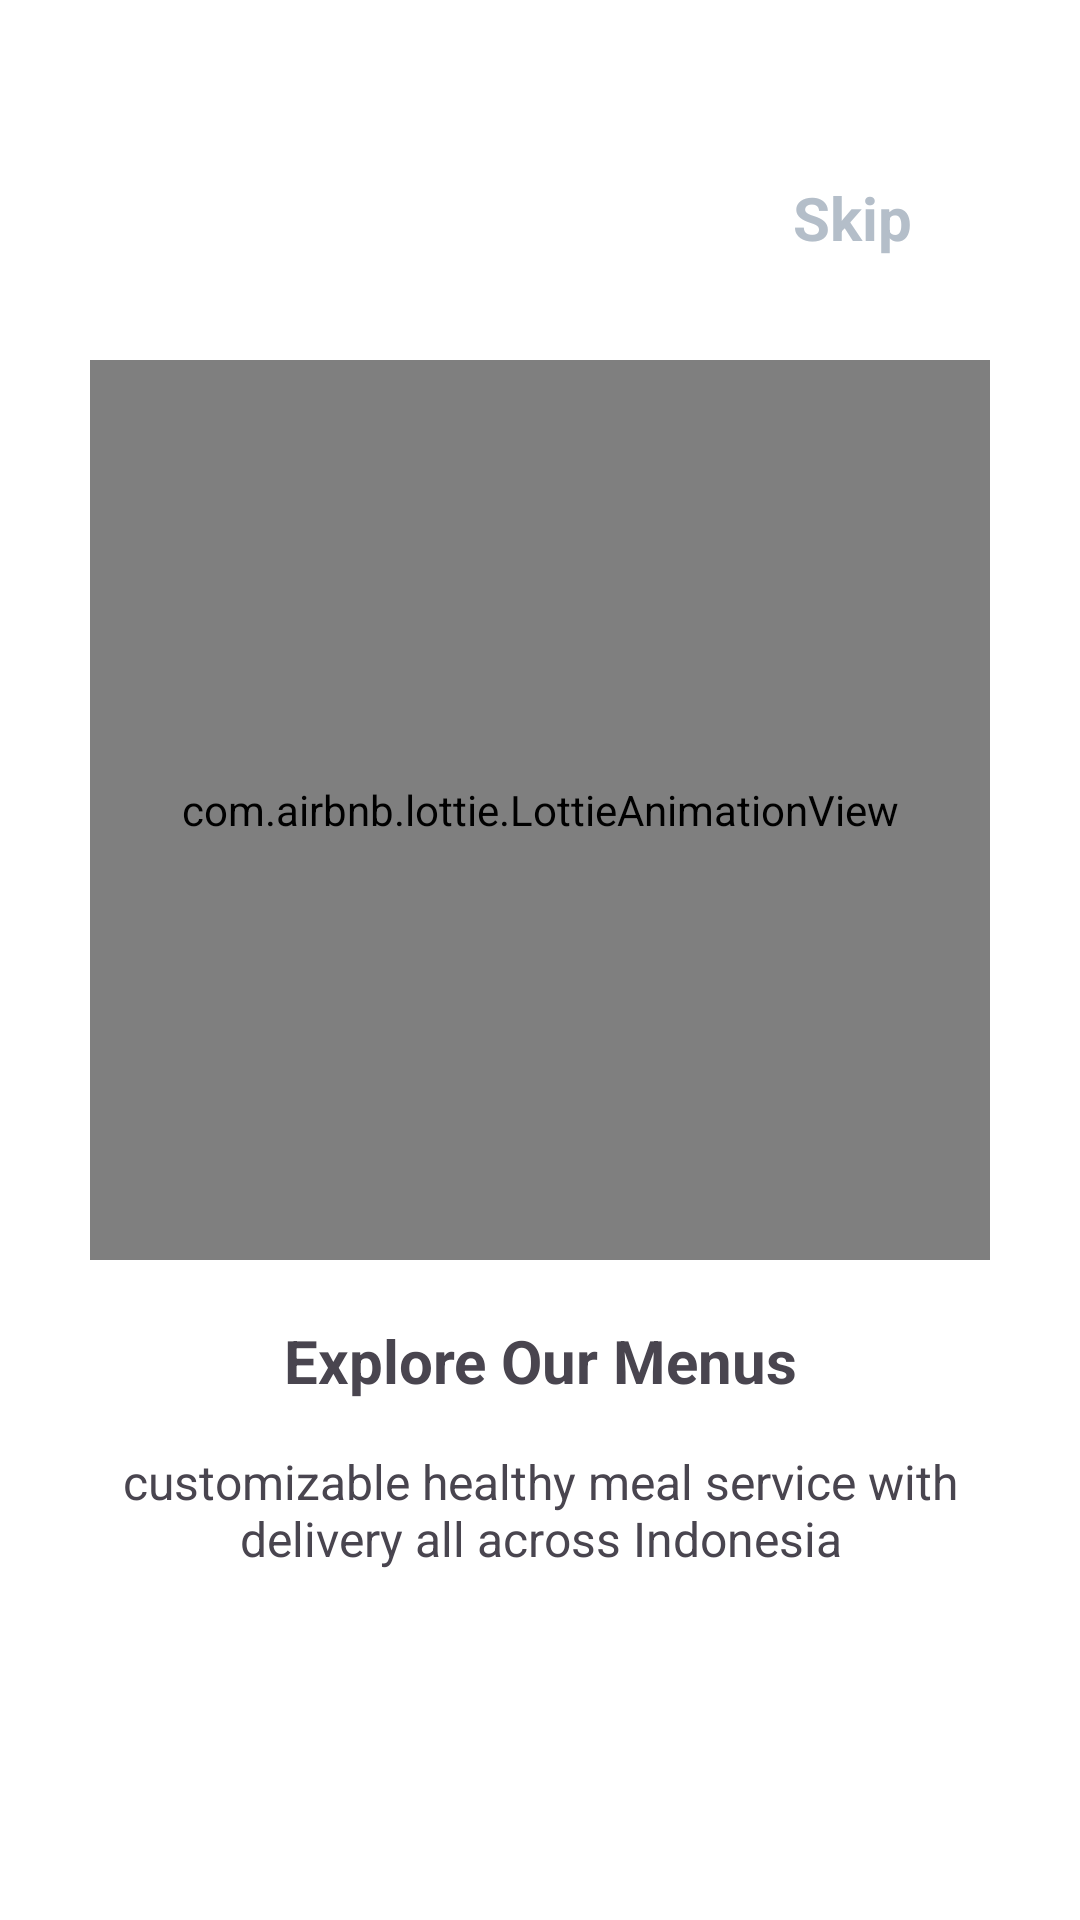

Layout XML and referenced resources for this Android screen:
<!-- AndroidManifest.xml: application theme Theme.SEACatering -->
<!-- res/layout/fragment_page_two.xml -->
<?xml version="1.0" encoding="utf-8"?>
<androidx.constraintlayout.widget.ConstraintLayout xmlns:android="http://schemas.android.com/apk/res/android"
    xmlns:app="http://schemas.android.com/apk/res-auto"
    xmlns:tools="http://schemas.android.com/tools"
    android:layout_width="match_parent"
    android:layout_height="match_parent"
    android:padding="16dp"
    tools:context=".ui.walkthrough.PageTwoFragment">

    <TextView
        android:id="@+id/textSkip"
        android:layout_width="wrap_content"
        android:layout_height="wrap_content"
        android:layout_marginTop="43dp"
        android:layout_marginEnd="40dp"
        android:text="@string/textSkipOnboarding2"
        android:textSize="20sp"
        android:textStyle="bold"
        android:textAlignment="textEnd"
        android:textColor="@color/gray"
        app:layout_constraintTop_toTopOf="parent"
        app:layout_constraintEnd_toEndOf="parent" />

    <com.airbnb.lottie.LottieAnimationView
        android:id="@+id/lottieSecond"
        android:layout_width="300dp"
        android:layout_height="300dp"
        android:layout_marginBottom="100dp"
        app:lottie_rawRes="@raw/page2"
        app:lottie_autoPlay="true"
        app:lottie_loop="true"
        app:layout_constraintTop_toTopOf="parent"
        app:layout_constraintBottom_toBottomOf="parent"
        app:layout_constraintStart_toStartOf="parent"
        app:layout_constraintEnd_toEndOf="parent" />

    <TextView
        android:id="@+id/titleFirst"
        android:layout_width="match_parent"
        android:layout_height="wrap_content"
        android:layout_marginStart="20dp"
        android:layout_marginEnd="20dp"
        android:layout_marginTop="20dp"
        android:text="@string/title_page_two"
        android:textAlignment="center"
        android:textSize="20sp"
        android:textStyle="bold"
        app:layout_constraintEnd_toEndOf="parent"
        app:layout_constraintStart_toStartOf="parent"
        app:layout_constraintTop_toBottomOf="@id/lottieSecond" />

    <TextView
        android:layout_width="match_parent"
        android:layout_height="wrap_content"
        android:layout_marginTop="16dp"
        android:layout_marginStart="20dp"
        android:layout_marginEnd="20dp"
        android:text="@string/sub_page_two"
        android:textSize="16sp"
        android:textStyle="normal"
        android:textAlignment="center"
        app:layout_constraintTop_toBottomOf="@id/titleFirst"
        app:layout_constraintStart_toStartOf="@id/titleFirst"
        app:layout_constraintEnd_toEndOf="@id/titleFirst" />

</androidx.constraintlayout.widget.ConstraintLayout>
<!-- resources referenced by this layout -->
<resources>
  <color name="gray">#B4BEC9</color>
  <string name="sub_page_two">customizable healthy meal service with delivery all across Indonesia</string>
  <string name="textSkipOnboarding2">Skip</string>
  <string name="title_page_two">Explore Our Menus</string>
  <style name="Theme.SEACatering" parent="Base.Theme.SEACatering" />
  <style name="Base.Theme.SEACatering" parent="Theme.Material3.Light.NoActionBar">
          
          <item name="android:windowBackground">@color/white</item>
          <item name="android:colorBackground">@color/white</item>
          <item name="android:statusBarColor">@color/blueDark</item>
      </style>
  <color name="white">#FFFFFFFF</color>
  <color name="blueDark">#264653</color>
</resources>
